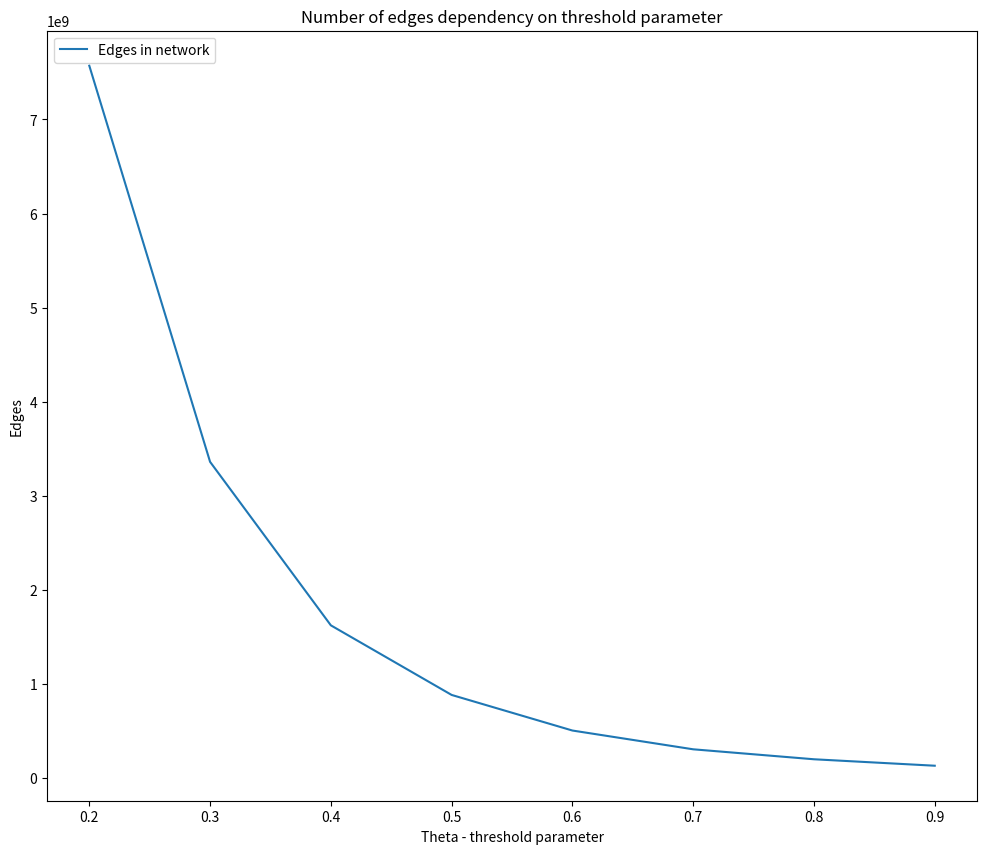
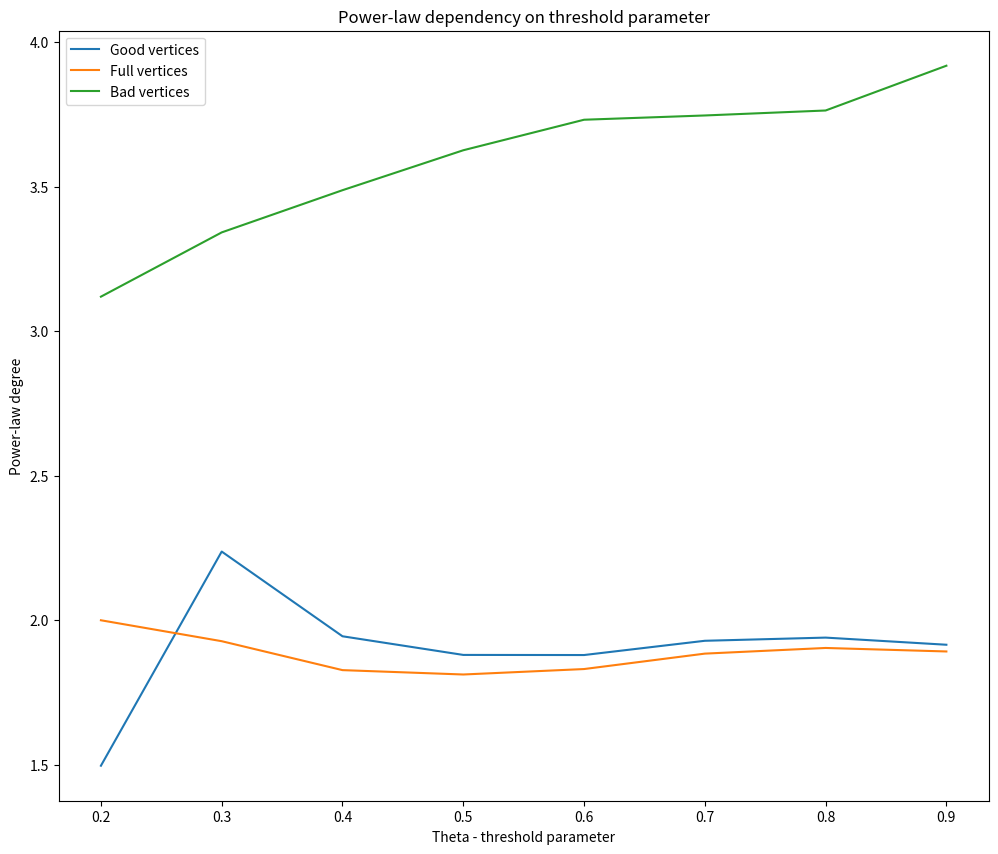

The script that saved these images, in order:
import sys
import time
import pandas as pd
import numpy as np
import time
import random
import math
from random import shuffle
import matplotlib.pyplot as plt
import matplotlib.patches as mpatches

def plot_edges(thetas, edges, title):
    plt.figure(figsize=(12, 10))
    plt.plot(thetas, edges, label="Edges in network")
    plt.ylabel('Edges')
    plt.xlabel('Theta - threshold parameter')
    plt.title(title)
    plt.legend(loc='upper left')
    plt.savefig('threshold_experiment_edges.png')
    plt.show()

def plot_alphas(thetas, alpha_good, alpha_full, alpha_bad, title):
    plt.figure(figsize=(12, 10))
    plt.plot(thetas, alpha_good, label="Good vertices")
    plt.plot(thetas, alpha_full, label='Full vertices')
    plt.plot(thetas, alpha_bad, label='Bad vertices')
    plt.ylabel('Power-law degree')
    plt.xlabel('Theta - threshold parameter')
    plt.title(title)
    plt.legend(loc='upper left')
    plt.savefig('threshold_experiment_alpha.png')
    plt.show()

theta = [0.2, 0.3, 0.4, 0.5, 0.6, 0.7, 0.8, 0.9]
alpha_good = [1.49672, 2.23772, 1.94461, 1.88009, 1.87968, 1.92901, 1.94001, 1.91531]
alpha_full = [2, 1.92758, 1.82748, 1.81236, 1.83122, 1.88457, 1.90416, 1.89205]
alpha_bad = [3.11964, 3.342, 3.488, 3.62621, 3.73184, 3.7466, 3.76378, 3.91871]
edges = [7571405660, 3361120625, 1623262649, 883555600, 505224132, 305699267, 199794275, 131199332]

plot_edges(theta, edges, "Number of edges dependency on threshold parameter")
plot_alphas(theta, alpha_good, alpha_full, alpha_bad, "Power-law dependency on threshold parameter")